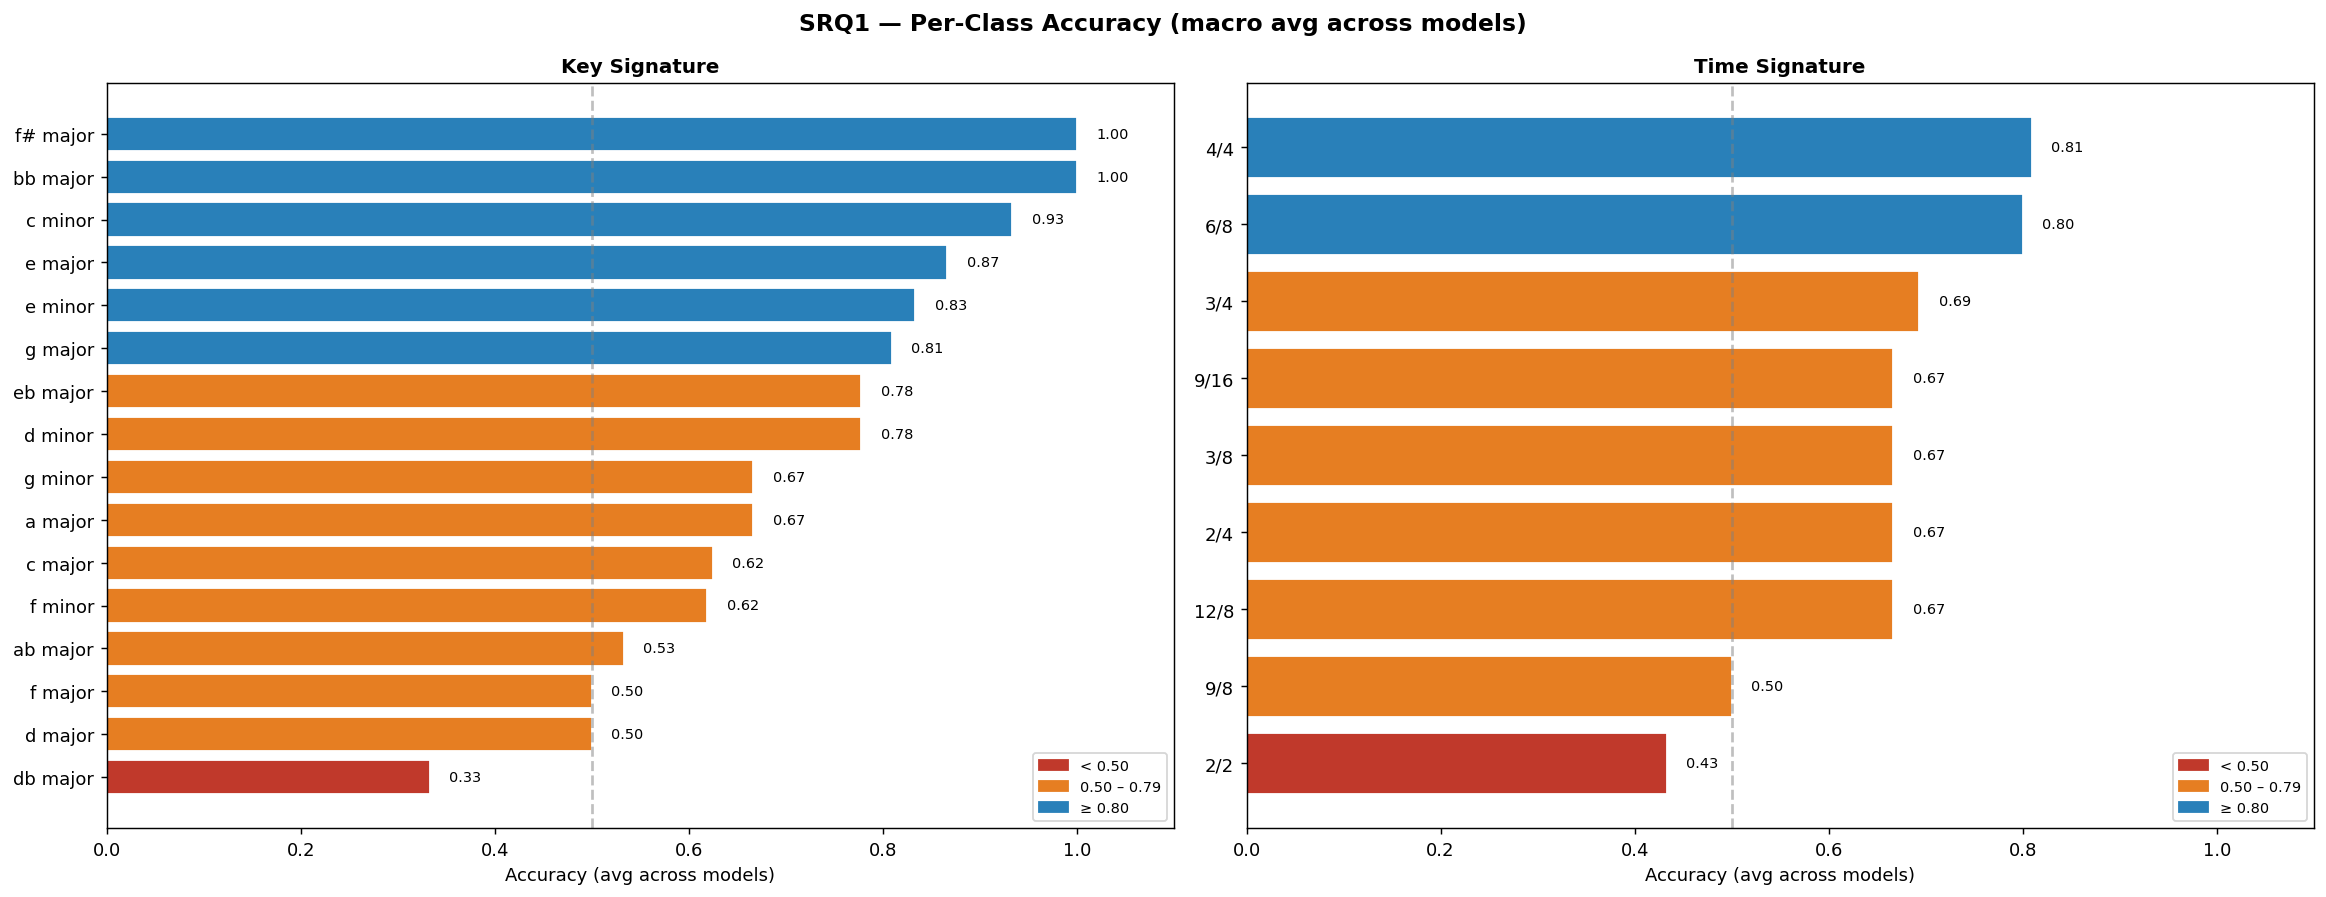

Data behind this chart, as committed beside it:
srq, task, class, accuracy_mean
srq1, key_signature, db major, 0.3333
srq1, key_signature, d major, 0.5
srq1, key_signature, f major, 0.5
srq1, key_signature, ab major, 0.5333
srq1, key_signature, f minor, 0.619
srq1, key_signature, c major, 0.625
srq1, key_signature, a major, 0.6667
srq1, key_signature, g minor, 0.6667
srq1, key_signature, d minor, 0.7778
srq1, key_signature, eb major, 0.7778
srq1, key_signature, g major, 0.8095
srq1, key_signature, e minor, 0.8333
srq1, key_signature, e major, 0.8667
srq1, key_signature, c minor, 0.9333
srq1, key_signature, bb major, 1.0
srq1, key_signature, f# major, 1.0
srq1, time_signature, 2/2, 0.4333
srq1, time_signature, 9/8, 0.5
srq1, time_signature, 12/8, 0.6667
srq1, time_signature, 2/4, 0.6667
srq1, time_signature, 3/8, 0.6667
srq1, time_signature, 9/16, 0.6667
srq1, time_signature, 3/4, 0.6933
srq1, time_signature, 6/8, 0.8
srq1, time_signature, 4/4, 0.8095
